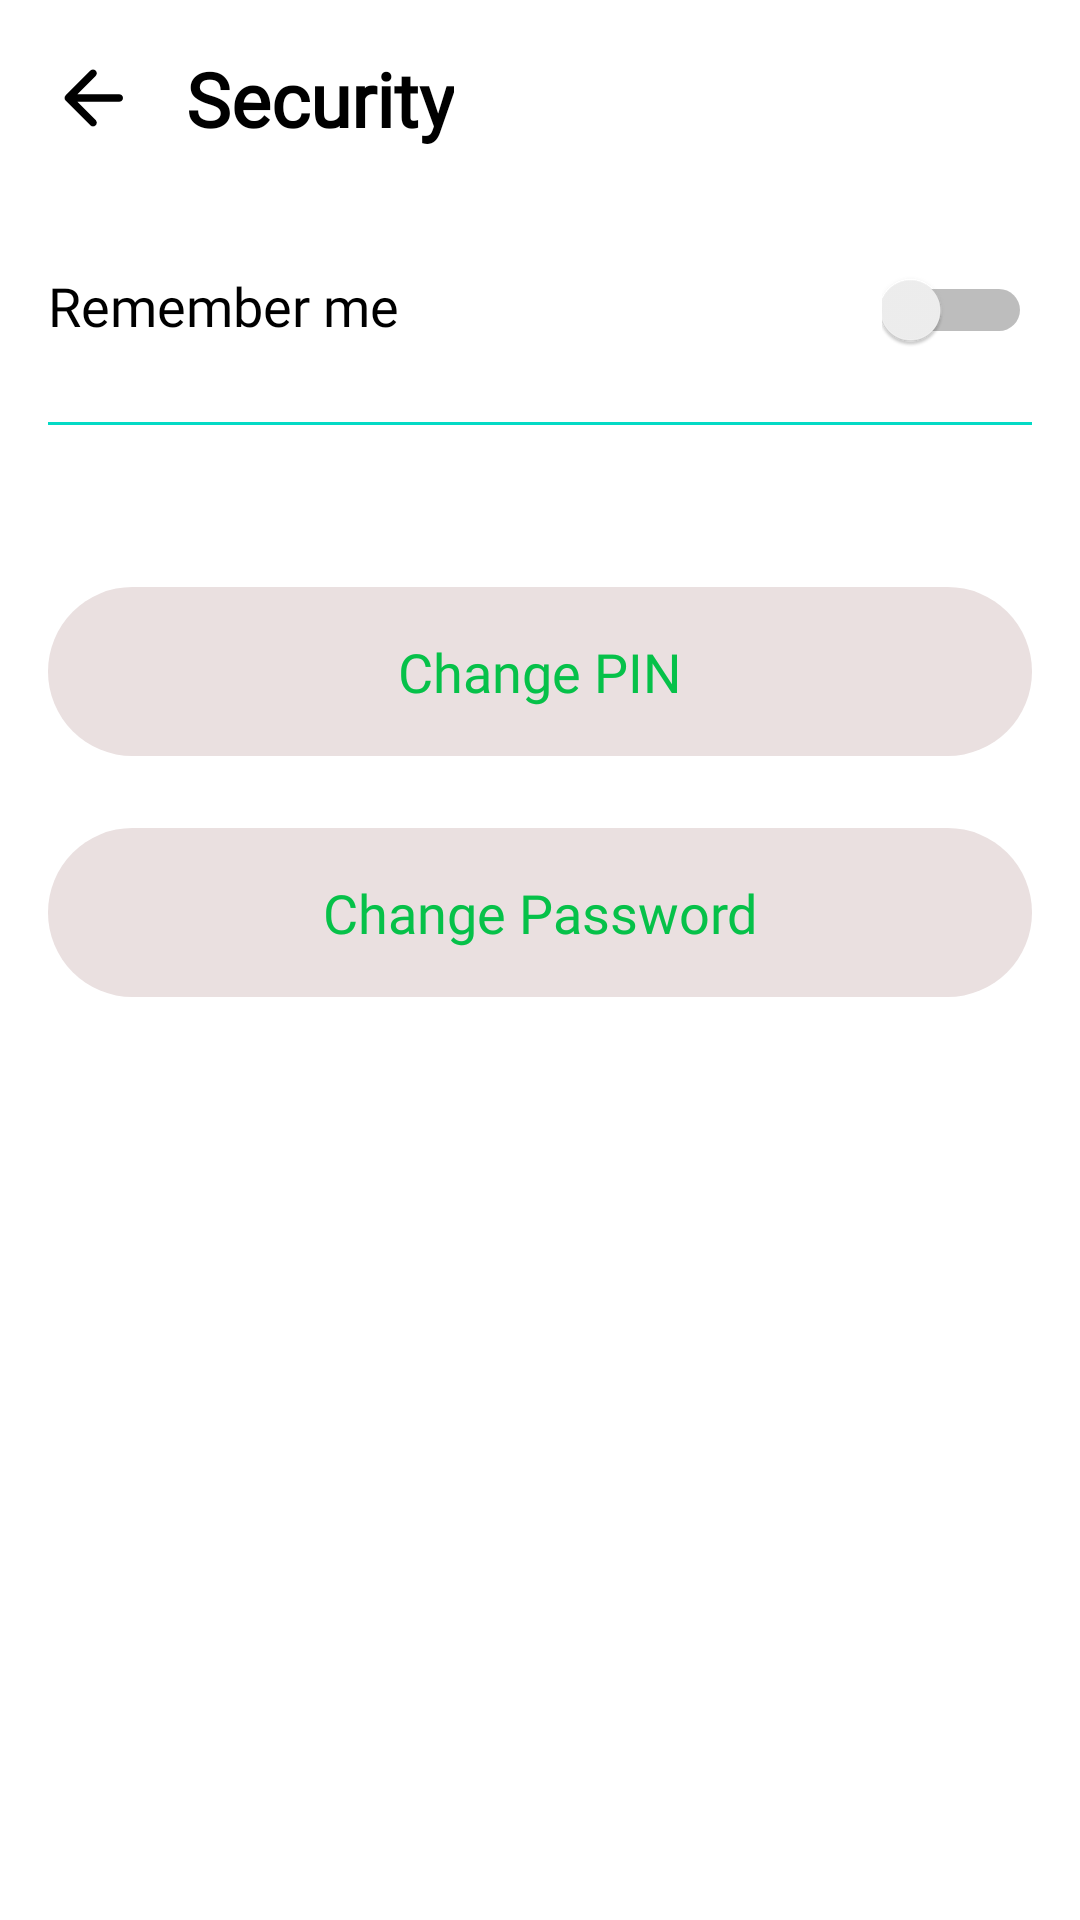

Produce the Android XML layout that renders to this screen, including the resource entries it uses.
<!-- AndroidManifest.xml: application theme Theme.HITMusicApp -->
<!-- res/layout/fragment_security.xml -->
<?xml version="1.0" encoding="utf-8"?>
<LinearLayout xmlns:android="http://schemas.android.com/apk/res/android"
    xmlns:tools="http://schemas.android.com/tools"
    style="@style/SCREEN"
    android:layout_width="match_parent"
    android:layout_height="match_parent"
    android:orientation="vertical"
    android:padding="16dp"
    tools:context=".screen.user.profile.SecurityFragment">

    <LinearLayout
        android:layout_width="match_parent"
        android:layout_height="wrap_content">

        <ImageView
            style="@style/BACK"
            android:layout_width="30dp"
            android:layout_height="30dp"
            android:layout_gravity="center" />

        <TextView
            style="@style/TEXT"
            android:layout_width="wrap_content"
            android:layout_height="wrap_content"
            android:layout_gravity="center"
            android:layout_marginStart="16dp"
            android:fontFamily="@font/nunito_extra_bold_800"
            android:text="@string/security"
            android:textSize="25sp"
            android:textStyle="bold" />
    </LinearLayout>

    <LinearLayout
        android:layout_width="match_parent"
        android:layout_height="wrap_content"
        android:layout_marginTop="40dp">

        <TextView
            style="@style/TEXT"
            android:layout_width="0dp"
            android:layout_weight="5"
            android:layout_height="wrap_content"
            android:fontFamily="@font/nunito_semi_bold_600"
            android:text="@string/remember_me"
            android:textSize="18sp" />

        <Switch
            android:layout_width="50sp"
            android:layout_height="25sp" />

    </LinearLayout>

    <LinearLayout
        android:layout_width="match_parent"
        android:layout_height="1dp"
        android:layout_marginTop="24dp"
        android:background="@color/teal_200">

        <TextView
            android:layout_width="match_parent"
            android:layout_height="match_parent" />
    </LinearLayout>

    <TextView
        android:layout_marginTop="54dp"
        android:layout_width="match_parent"
        android:layout_height="wrap_content"
        android:text="@string/change_pin"
        android:gravity="center"
        style="@style/a"
        android:textSize="18sp"
        android:fontFamily="@font/nunito_extra_bold_800"
        android:padding="16dp" />

    <TextView
        android:layout_marginTop="24dp"
        android:layout_width="match_parent"
        android:layout_height="wrap_content"
        android:text="@string/change_password"
        android:gravity="center"
        style="@style/a"
        android:textSize="18sp"
        android:fontFamily="@font/nunito_extra_bold_800"
        android:padding="16dp" />

</LinearLayout>
<!-- resources referenced by this layout -->
<resources>
  <color name="teal_200">#FF03DAC5</color>
  <string name="change_password">Change Password</string>
  <string name="change_pin">Change PIN</string>
  <string name="remember_me">Remember me</string>
  <string name="security"> Security</string>
  <style name="BACK">
          <item name="android:src">@drawable/arrow_back</item>
      </style>
  <style name="SCREEN">
          <item name="backgroundColor">#FFF</item>
      </style>
  <style name="TEXT">
          <item name="android:textColor">#000</item>
  
      </style>
  <style name="a">
          <item name="android:background">@drawable/button_layout</item>
          <item name="android:textColor">@color/green_c</item>
      </style>
  <style name="Theme.HITMusicApp" parent="Theme.MaterialComponents.DayNight.NoActionBar">
          
          <item name="colorPrimary">@color/purple_500</item>
          <item name="colorPrimaryVariant">@color/purple_700</item>
          <item name="colorOnPrimary">@color/white</item>
          
          <item name="colorSecondary">@color/teal_200</item>
          <item name="colorSecondaryVariant">@color/teal_700</item>
          <item name="colorOnSecondary">@color/black</item>
          
          <item name="android:statusBarColor">?attr/colorPrimaryVariant</item>
          
          <item name="android:windowTranslucentStatus">true</item>
          
          <item name="otpViewStyle">@style/OtpWidget.OtpView</item>
      </style>
  <!-- drawable arrow_back (drawable) -->
  <vector android:autoMirrored="true"
      android:height="24dp"
      android:tint="@color/black"
      android:viewportHeight="24"
      android:viewportWidth="24"
      android:width="24dp"
      xmlns:android="http://schemas.android.com/apk/res/android">
      <path
          android:fillColor="@android:color/white"
          android:pathData="M19,11H7.83l4.88,-4.88c0.39,-0.39 0.39,-1.03 0,-1.42 -0.39,-0.39 -1.02,-0.39 -1.41,0l-6.59,6.59c-0.39,0.39 -0.39,1.02 0,1.41l6.59,6.59c0.39,0.39 1.02,0.39 1.41,0 0.39,-0.39 0.39,-1.02 0,-1.41L7.83,13H19c0.55,0 1,-0.45 1,-1s-0.45,-1 -1,-1z" />
  </vector>
  <!-- drawable button_layout (drawable) -->
  <?xml version="1.0" encoding="utf-8"?>
  <shape xmlns:android="http://schemas.android.com/apk/res/android">
      <solid android:color="#EAE0E0" />
      <corners android:radius="40dp" />
  </shape>
  <color name="green_c">#06C149</color>
  <color name="purple_500">#FF6200EE</color>
  <color name="purple_700">#FF3700B3</color>
  <color name="white">#FFFFFFFF</color>
  <color name="teal_700">#FF018786</color>
  <color name="black">#FF000000</color>
</resources>
